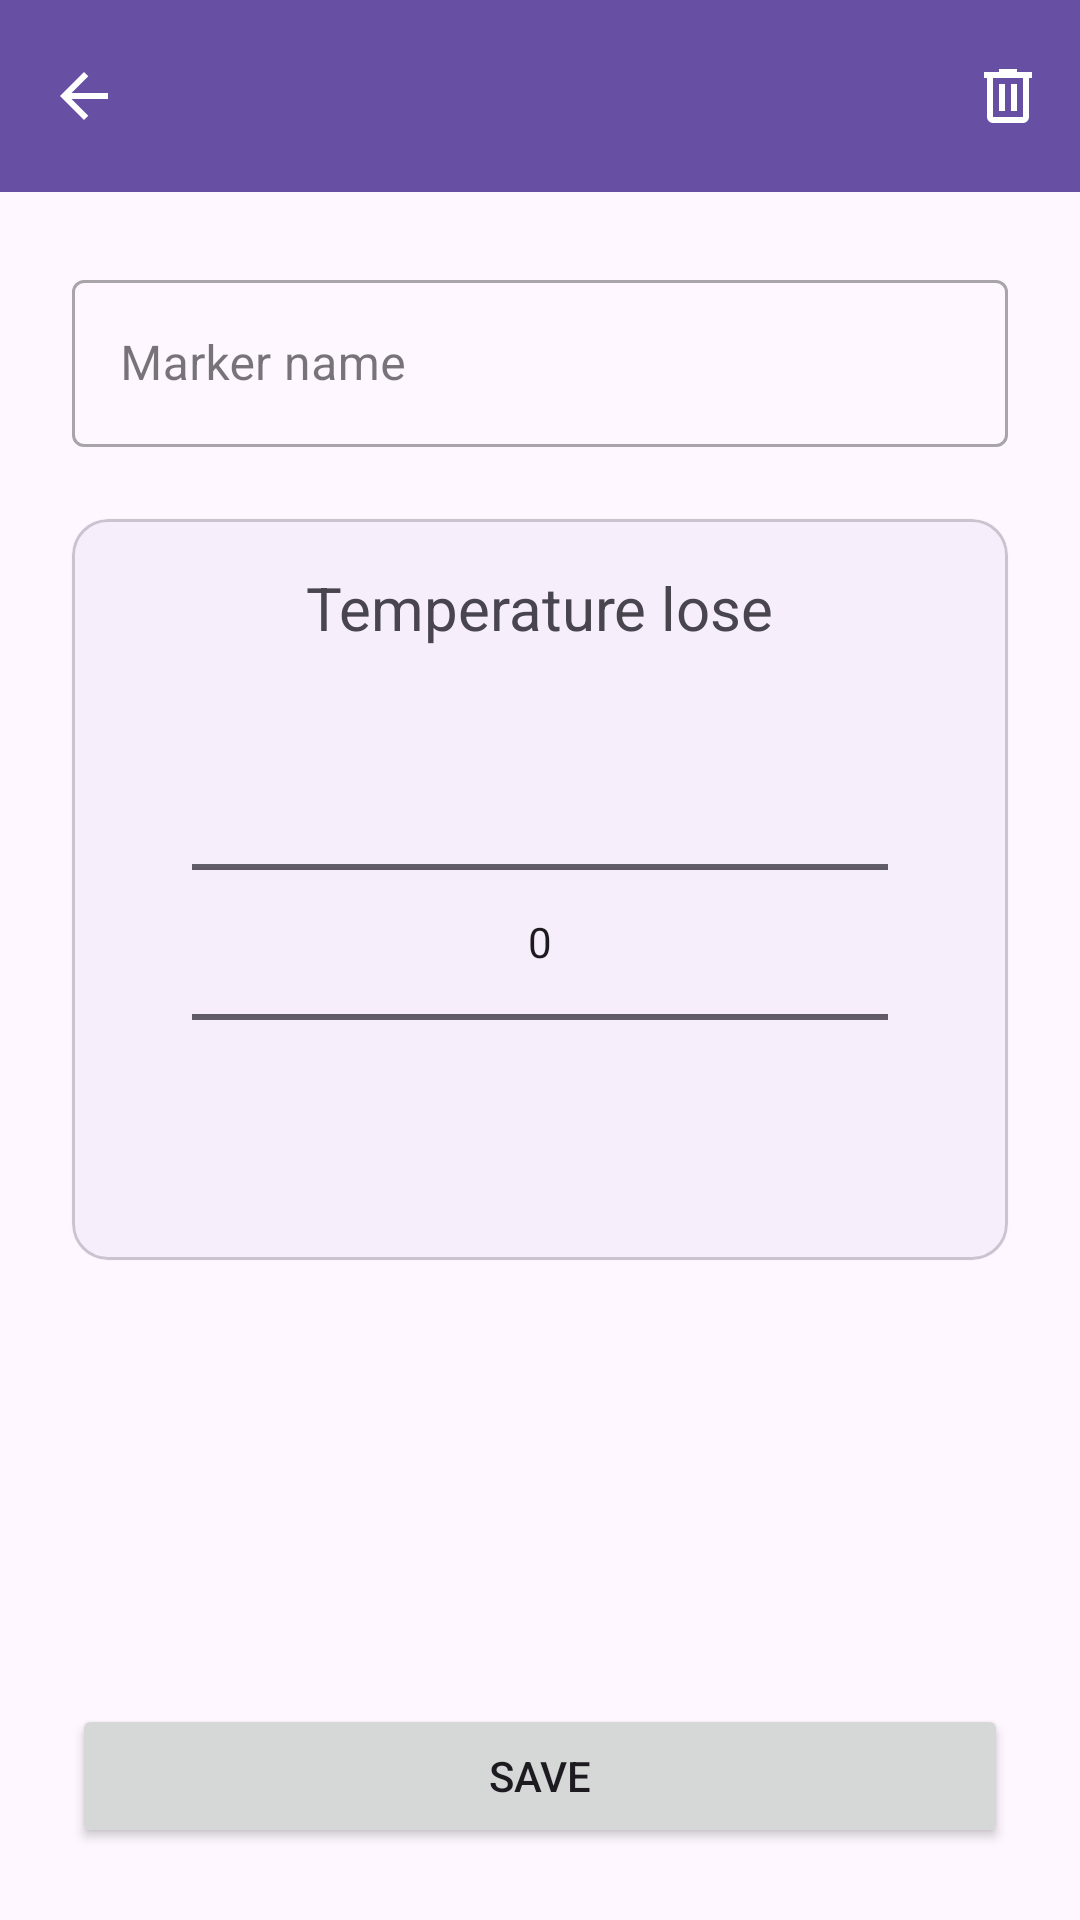

The Android layout XML behind this screen, and the referenced resources:
<!-- AndroidManifest.xml: application theme Theme.Termomaps -->
<!-- res/layout/fragment_marker_details.xml -->
<?xml version="1.0" encoding="utf-8"?>
<androidx.constraintlayout.widget.ConstraintLayout
  xmlns:android="http://schemas.android.com/apk/res/android"
  xmlns:app="http://schemas.android.com/apk/res-auto"
  xmlns:tools="http://schemas.android.com/tools"
  android:layout_width="match_parent"
  android:layout_height="match_parent"
  android:fitsSystemWindows="true"
  >

  <com.google.android.material.appbar.MaterialToolbar
    android:id="@+id/toolbar"
    android:layout_width="0dp"
    android:layout_height="?attr/actionBarSize"
    android:background="?attr/colorPrimary"
    app:layout_constraintEnd_toEndOf="parent"
    app:layout_constraintStart_toStartOf="parent"
    app:layout_constraintTop_toTopOf="parent"
    app:menu="@menu/menu_marker_details"
    app:navigationIcon="@drawable/ic_arrow_back"
    app:navigationIconTint="?attr/colorOnPrimary"
    app:titleTextColor="?attr/colorOnPrimary"
    tools:title="Bazhana 3"
    />

  <ScrollView
    android:layout_width="0dp"
    android:layout_height="0dp"
    android:fillViewport="true"
    android:overScrollMode="never"
    app:layout_constraintBottom_toBottomOf="parent"
    app:layout_constraintEnd_toEndOf="parent"
    app:layout_constraintStart_toStartOf="parent"
    app:layout_constraintTop_toBottomOf="@id/toolbar"
    >

    <androidx.constraintlayout.widget.ConstraintLayout
      android:layout_width="match_parent"
      android:layout_height="wrap_content"
      >

      <com.google.android.material.textfield.TextInputLayout
        android:id="@+id/tilName"
        style="@style/Widget.MaterialComponents.TextInputLayout.OutlinedBox"
        android:layout_width="0dp"
        android:layout_height="wrap_content"
        android:layout_marginStart="24dp"
        android:layout_marginTop="24dp"
        android:layout_marginEnd="24dp"
        android:hint="@string/marker_name"
        app:layout_constraintEnd_toEndOf="parent"
        app:layout_constraintStart_toStartOf="parent"
        app:layout_constraintTop_toTopOf="parent"
        >

        <com.google.android.material.textfield.TextInputEditText
          android:id="@+id/etName"
          android:layout_width="match_parent"
          android:layout_height="wrap_content"
          android:inputType="text"
          />

      </com.google.android.material.textfield.TextInputLayout>

      <com.google.android.material.card.MaterialCardView
        android:layout_width="0dp"
        android:layout_height="wrap_content"
        android:layout_marginHorizontal="24dp"
        android:layout_marginTop="24dp"
        app:cardElevation="1dp"
        app:contentPadding="16dp"
        app:layout_constraintBottom_toTopOf="@+id/btnSave"
        app:layout_constraintEnd_toEndOf="parent"
        app:layout_constraintStart_toStartOf="parent"
        app:layout_constraintTop_toBottomOf="@+id/tilName"
        app:layout_constraintVertical_bias="0"
        >

        <androidx.constraintlayout.widget.ConstraintLayout
          android:layout_width="match_parent"
          android:layout_height="wrap_content"
          >

          <TextView
            android:id="@+id/tvTemperatureLossLabel"
            android:layout_width="wrap_content"
            android:layout_height="wrap_content"
            android:layout_marginHorizontal="24dp"
            android:text="@string/temperature_lose"
            android:textSize="20sp"
            app:layout_constraintEnd_toEndOf="parent"
            app:layout_constraintStart_toStartOf="parent"
            app:layout_constraintTop_toTopOf="parent"
            />

          <NumberPicker
            android:id="@+id/npTemperatureLoss"
            android:layout_width="0dp"
            android:layout_height="wrap_content"
            android:layout_marginStart="24dp"
            android:layout_marginTop="8dp"
            android:layout_marginEnd="24dp"
            app:layout_constraintEnd_toEndOf="parent"
            app:layout_constraintStart_toStartOf="parent"
            app:layout_constraintTop_toBottomOf="@+id/tvTemperatureLossLabel"
            />
        </androidx.constraintlayout.widget.ConstraintLayout>
      </com.google.android.material.card.MaterialCardView>

      <Button
        android:id="@+id/btnSave"
        android:layout_width="0dp"
        android:layout_height="wrap_content"
        android:layout_marginStart="24dp"
        android:layout_marginTop="24dp"
        android:layout_marginEnd="24dp"
        android:layout_marginBottom="24dp"
        android:text="@string/save"
        app:layout_constraintBottom_toBottomOf="parent"
        app:layout_constraintEnd_toEndOf="parent"
        app:layout_constraintStart_toStartOf="parent"
        app:layout_constraintTop_toBottomOf="@+id/tilTemperatureLoss"
        app:layout_constraintVertical_bias="1"
        />
    </androidx.constraintlayout.widget.ConstraintLayout>
  </ScrollView>

</androidx.constraintlayout.widget.ConstraintLayout>
<!-- resources referenced by this layout -->
<resources>
  <!-- drawable ic_arrow_back (drawable) -->
  <vector xmlns:android="http://schemas.android.com/apk/res/android"
    android:width="24dp"
    android:height="24dp"
    android:viewportWidth="960"
    android:viewportHeight="960">
    <path
      android:fillColor="#FF000000"
      android:pathData="m313,520 l224,224 -57,56 -320,-320 320,-320 57,56 -224,224h487v80L313,520Z" />
  </vector>
  <string name="marker_name">Marker name</string>
  <string name="save">Save</string>
  <string name="temperature_lose">Temperature lose</string>
  <style name="Theme.Termomaps" parent="Base.Theme.Termomaps" />
  <style name="Base.Theme.Termomaps" parent="Theme.Material3.DayNight.NoActionBar">
      
      
    </style>
</resources>
